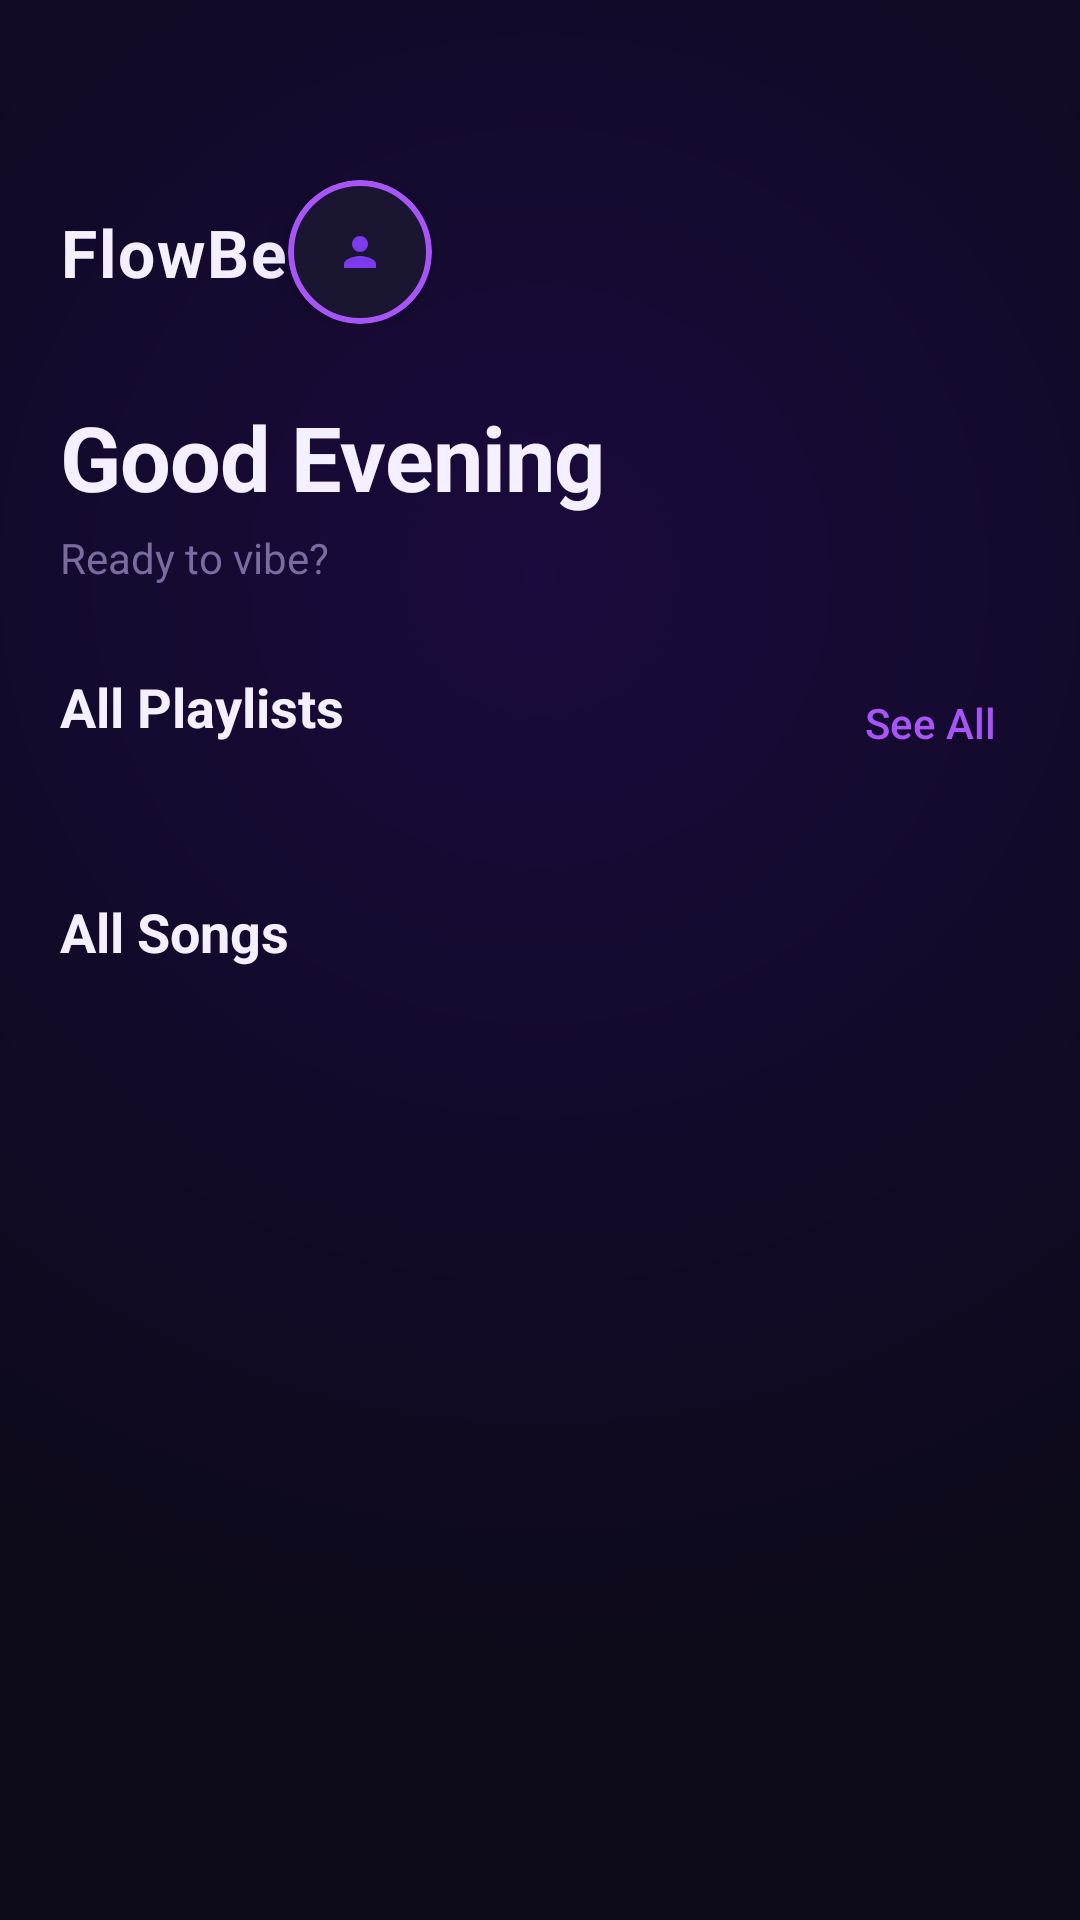

Produce the Android XML layout that renders to this screen, including the resource entries it uses.
<!-- AndroidManifest.xml: application theme Theme.FlowBeats -->
<!-- res/layout/fragment_home.xml -->
<?xml version="1.0" encoding="utf-8"?>
<androidx.core.widget.NestedScrollView xmlns:android="http://schemas.android.com/apk/res/android"
    xmlns:app="http://schemas.android.com/apk/res-auto"
    xmlns:tools="http://schemas.android.com/tools"
    android:layout_width="match_parent"
    android:layout_height="match_parent"
    android:clipToPadding="false"
    android:paddingBottom="150dp">

    <LinearLayout
        android:layout_width="match_parent"
        android:layout_height="wrap_content"
        android:orientation="vertical"
        android:paddingStart="20dp"
        android:paddingEnd="20dp"
        android:paddingTop="16dp">

        
        <androidx.constraintlayout.widget.ConstraintLayout
            android:layout_width="match_parent"
            android:layout_height="wrap_content"
            android:layout_marginTop="44dp">

            
            <TextView
                android:id="@+id/tvAppName"
                android:layout_width="wrap_content"
                android:layout_height="wrap_content"
                android:text="FlowBeats"
                android:textColor="@color/text_primary"
                android:textSize="22sp"
                android:textStyle="bold"
                android:letterSpacing="0.03"
                app:layout_constraintStart_toStartOf="parent"
                app:layout_constraintTop_toTopOf="parent"
                app:layout_constraintBottom_toBottomOf="parent"/>

            
            <com.google.android.material.card.MaterialCardView
                android:id="@+id/cardProfile"
                android:layout_width="@dimen/profile_picture_size"
                android:layout_height="@dimen/profile_picture_size"
                android:layout_marginEnd="196dp"
                android:foreground="?attr/selectableItemBackground"
                app:cardCornerRadius="999dp"
                app:cardElevation="6dp"
                app:layout_constraintEnd_toEndOf="parent"
                app:layout_constraintTop_toTopOf="parent"
                app:strokeColor="@color/electric_purple"
                app:strokeWidth="2dp">

                <ImageView
                    android:id="@+id/ivProfilePicture"
                    android:layout_width="match_parent"
                    android:layout_height="match_parent"
                    android:scaleType="centerCrop"
                    android:src="@drawable/ic_profile_placeholder" />

            </com.google.android.material.card.MaterialCardView>

        </androidx.constraintlayout.widget.ConstraintLayout>

        
        <TextView
            android:id="@+id/tvGreeting"
            android:layout_width="wrap_content"
            android:layout_height="wrap_content"
            android:layout_marginTop="24dp"
            android:text="Good Evening"
            android:textColor="@color/text_primary"
            android:textSize="30sp"
            android:textStyle="bold"
            android:letterSpacing="-0.01"/>

        <TextView
            android:id="@+id/tvSubGreeting"
            android:layout_width="wrap_content"
            android:layout_height="wrap_content"
            android:layout_marginTop="4dp"
            android:text="Ready to vibe?"
            android:textColor="@color/text_tertiary"
            android:textSize="14sp"/>

        

        
        <androidx.constraintlayout.widget.ConstraintLayout
            android:layout_width="match_parent"
            android:layout_height="wrap_content"
            android:layout_marginTop="28dp">

            <TextView
                android:id="@+id/tvYourPlaylists"
                android:layout_width="wrap_content"
                android:layout_height="wrap_content"
                android:text="All Playlists"
                android:textColor="@color/text_primary"
                android:textSize="18sp"
                android:textStyle="bold"
                app:layout_constraintStart_toStartOf="parent"
                app:layout_constraintTop_toTopOf="parent"/>

            <TextView
                android:id="@+id/tvSeeAll"
                android:layout_width="wrap_content"
                android:layout_height="wrap_content"
                android:text="See All"
                android:textColor="@color/electric_purple"
                android:textSize="14sp"
                android:fontFamily="sans-serif-medium"
                android:background="?attr/selectableItemBackgroundBorderless"
                android:padding="8dp"
                app:layout_constraintEnd_toEndOf="parent"
                app:layout_constraintTop_toTopOf="parent"/>

        </androidx.constraintlayout.widget.ConstraintLayout>

        
        <androidx.recyclerview.widget.RecyclerView
            android:id="@+id/rvPlaylists"
            android:layout_width="match_parent"
            android:layout_height="wrap_content"
            android:layout_marginTop="12dp"
            android:clipToPadding="false"
            android:orientation="horizontal"
            app:layoutManager="androidx.recyclerview.widget.LinearLayoutManager"
            tools:listitem="@layout/item_playlist_card"/>

        
        <TextView
            android:id="@+id/tvAllSongs"
            android:layout_width="wrap_content"
            android:layout_height="wrap_content"
            android:text="All Songs"
            android:textColor="@color/text_primary"
            android:textSize="18sp"
            android:textStyle="bold"
            android:layout_marginTop="28dp"/>

        
        <androidx.recyclerview.widget.RecyclerView
            android:id="@+id/recyclerView"
            android:layout_width="match_parent"
            android:layout_height="wrap_content"
            android:layout_marginTop="12dp"
            android:nestedScrollingEnabled="false"
            app:layoutManager="androidx.recyclerview.widget.LinearLayoutManager"
            tools:listitem="@layout/item_song"/>

    </LinearLayout>

</androidx.core.widget.NestedScrollView>
<!-- res/layout/item_playlist_card.xml (included above) -->
<?xml version="1.0" encoding="utf-8"?>
<com.google.android.material.card.MaterialCardView xmlns:android="http://schemas.android.com/apk/res/android"
    xmlns:app="http://schemas.android.com/apk/res-auto"
    android:layout_width="140dp"
    android:layout_height="wrap_content"
    android:layout_marginEnd="12dp"
    app:cardCornerRadius="20dp"
    app:cardElevation="6dp"
    app:cardBackgroundColor="@color/glass_background"
    app:strokeWidth="1dp"
    app:strokeColor="@color/glass_border"
    android:foreground="@drawable/ripple_card">

    <androidx.constraintlayout.widget.ConstraintLayout
        android:layout_width="match_parent"
        android:layout_height="match_parent"
        android:padding="12dp">

        
        <com.google.android.material.card.MaterialCardView
            android:id="@+id/cardPlaylistCover"
            android:layout_width="0dp"
            android:layout_height="100dp"
            app:cardCornerRadius="14dp"
            app:cardElevation="0dp"
            app:layout_constraintStart_toStartOf="parent"
            app:layout_constraintEnd_toEndOf="parent"
            app:layout_constraintTop_toTopOf="parent">

            <ImageView
                android:id="@+id/ivPlaylistCover"
                android:layout_width="match_parent"
                android:layout_height="match_parent"
                android:scaleType="centerCrop"
                android:src="@drawable/bg_album_art_placeholder"/>

        </com.google.android.material.card.MaterialCardView>

        
        <TextView
            android:id="@+id/tvPlaylistName"
            android:layout_width="0dp"
            android:layout_height="wrap_content"
            android:text="Playlist Name"
            android:textColor="@color/text_primary"
            android:textSize="13sp"
            android:textStyle="bold"
            android:maxLines="1"
            android:ellipsize="end"
            android:layout_marginTop="8dp"
            app:layout_constraintStart_toStartOf="parent"
            app:layout_constraintEnd_toEndOf="parent"
            app:layout_constraintTop_toBottomOf="@id/cardPlaylistCover"/>

        
        <TextView
            android:id="@+id/tvSongCount"
            android:layout_width="0dp"
            android:layout_height="wrap_content"
            android:text="12 songs"
            android:textColor="@color/text_tertiary"
            android:textSize="11sp"
            android:layout_marginTop="2dp"
            app:layout_constraintStart_toStartOf="parent"
            app:layout_constraintEnd_toEndOf="parent"
            app:layout_constraintTop_toBottomOf="@id/tvPlaylistName"/>

    </androidx.constraintlayout.widget.ConstraintLayout>

</com.google.android.material.card.MaterialCardView>
<!-- res/layout/item_song.xml (included above) -->
<?xml version="1.0" encoding="utf-8"?>
<com.google.android.material.card.MaterialCardView xmlns:android="http://schemas.android.com/apk/res/android"
    xmlns:app="http://schemas.android.com/apk/res-auto"
    android:layout_width="match_parent"
    android:layout_height="72dp"
    android:layout_marginBottom="8dp"
    app:cardCornerRadius="18dp"
    app:cardElevation="0dp"
    app:cardBackgroundColor="@color/glass_background"
    app:strokeWidth="1dp"
    app:strokeColor="@color/glass_border"
    android:foreground="@drawable/ripple_card">

    <androidx.constraintlayout.widget.ConstraintLayout
        android:layout_width="match_parent"
        android:layout_height="match_parent"
        android:paddingStart="12dp"
        android:paddingEnd="8dp"
        android:paddingTop="10dp"
        android:paddingBottom="10dp">

        
        <com.google.android.material.card.MaterialCardView
            android:id="@+id/ivSongAlbumArt"
            android:layout_width="52dp"
            android:layout_height="52dp"
            app:cardCornerRadius="14dp"
            app:cardElevation="0dp"
            app:layout_constraintStart_toStartOf="parent"
            app:layout_constraintTop_toTopOf="parent"
            app:layout_constraintBottom_toBottomOf="parent">

            <ImageView
                android:id="@+id/albumArt"
                android:layout_width="match_parent"
                android:layout_height="match_parent"
                android:scaleType="centerCrop"
                android:src="@drawable/bg_album_art_placeholder"/>

        </com.google.android.material.card.MaterialCardView>

        
        <LinearLayout
            android:id="@+id/songInfo"
            android:layout_width="0dp"
            android:layout_height="wrap_content"
            android:orientation="vertical"
            android:layout_marginStart="12dp"
            android:layout_marginEnd="8dp"
            app:layout_constraintStart_toEndOf="@id/ivSongAlbumArt"
            app:layout_constraintEnd_toStartOf="@id/tvDuration"
            app:layout_constraintTop_toTopOf="parent"
            app:layout_constraintBottom_toBottomOf="parent">

            <TextView
                android:id="@+id/tvSongName"
                android:layout_width="match_parent"
                android:layout_height="wrap_content"
                android:text="Song Title"
                android:textColor="@color/text_primary"
                android:textSize="14sp"
                android:textStyle="bold"
                android:maxLines="1"
                android:ellipsize="end"/>

            <TextView
                android:id="@+id/tvSongArtist"
                android:layout_width="match_parent"
                android:layout_height="wrap_content"
                android:text="Unknown Artist"
                android:textColor="@color/text_tertiary"
                android:textSize="12sp"
                android:maxLines="1"
                android:ellipsize="end"
                android:layout_marginTop="3dp"/>

        </LinearLayout>

        
        <TextView
            android:id="@+id/tvDuration"
            android:layout_width="wrap_content"
            android:layout_height="wrap_content"
            android:text="3:45"
            android:textColor="@color/text_tertiary"
            android:textSize="12sp"
            android:layout_marginEnd="4dp"
            app:layout_constraintEnd_toStartOf="@id/btnMore"
            app:layout_constraintTop_toTopOf="parent"
            app:layout_constraintBottom_toBottomOf="parent"/>

        
        <ImageButton
            android:id="@+id/btnMore"
            android:layout_width="32dp"
            android:layout_height="32dp"
            android:src="@drawable/ic_more"
            android:background="?attr/selectableItemBackgroundBorderless"
            android:tint="@color/text_tertiary"
            android:padding="4dp"
            app:layout_constraintEnd_toEndOf="parent"
            app:layout_constraintTop_toTopOf="parent"
            app:layout_constraintBottom_toBottomOf="parent"/>

    </androidx.constraintlayout.widget.ConstraintLayout>

</com.google.android.material.card.MaterialCardView>
<!-- resources referenced by this layout -->
<resources>
  <color name="electric_purple">#A855F7</color>
  <color name="glass_background">#1F1735</color>
  <color name="glass_border">#4A356A</color>
  <color name="text_primary">#F5F0FF</color>
  <color name="text_tertiary">#7C6BA0</color>
  <dimen name="profile_picture_size">48dp</dimen>
  <!-- drawable bg_album_art_placeholder (drawable) -->
  <?xml version="1.0" encoding="utf-8"?>
  <shape xmlns:android="http://schemas.android.com/apk/res/android"
      android:shape="rectangle">
      <gradient
          android:type="linear"
          android:angle="135"
          android:startColor="#2D1B69"
          android:endColor="#7C3AED"/>
      <corners android:radius="20dp"/>
  </shape>
  <!-- drawable ic_profile_placeholder (drawable) -->
  <?xml version="1.0" encoding="utf-8"?>
  <vector xmlns:android="http://schemas.android.com/apk/res/android"
      android:width="48dp"
      android:height="48dp"
      android:viewportWidth="24"
      android:viewportHeight="24">
      <path
          android:fillColor="@color/purple_accent"
          android:pathData="M12,12c2.21,0 4,-1.79 4,-4s-1.79,-4 -4,-4 -4,1.79 -4,4 1.79,4 4,4zM12,14c-2.67,0 -8,1.34 -8,4v2h16v-2c0,-2.66 -5.33,-4 -8,-4z" />
  </vector>
  <!-- drawable ripple_card (drawable) -->
  <?xml version="1.0" encoding="utf-8"?>
  <ripple xmlns:android="http://schemas.android.com/apk/res/android"
      android:color="#33A855F7">
      <item>
          <shape android:shape="rectangle">
              <corners android:radius="24dp"/>
          </shape>
      </item>
  </ripple>
  <color name="purple_accent">#7C3AED</color>
  <color name="purple_dark">#2D1B69</color>
  <color name="pink_accent">#EC4899</color>
  <!-- drawable bg_gradient_main (drawable) -->
  <?xml version="1.0" encoding="utf-8"?>
  <shape xmlns:android="http://schemas.android.com/apk/res/android">
      <gradient
          android:type="radial"
          android:gradientRadius="100%"
          android:centerX="0.5"
          android:centerY="0.3"
          android:startColor="#1A0A3D"
          android:endColor="#0D0A1A" />
  </shape>
  <color name="bg_primary">#0D0A1A</color>
  <color name="text_secondary">#C4B5FD</color>
  <color name="text_hint">#5B4F7A</color>
  <color name="transparent">#00000000</color>
  <style name="Widget.FlowBeats.Button" parent="Widget.MaterialComponents.Button">
          <item name="cornerRadius">24dp</item>
          <item name="android:textColor">@color/text_primary</item>
          <item name="backgroundTint">@color/pink_accent</item>
          <item name="android:elevation">4dp</item>
          <item name="android:stateListAnimator">@null</item>
      </style>
  <style name="Widget.FlowBeats.CardView" parent="Widget.MaterialComponents.CardView">
          <item name="cardCornerRadius">20dp</item>
          <item name="cardElevation">8dp</item>
          <item name="cardBackgroundColor">@color/bg_card</item>
          <item name="contentPadding">16dp</item>
      </style>
  <style name="Widget.FlowBeats.BottomNavigation" parent="Widget.MaterialComponents.BottomNavigationView">
          <item name="itemIconTint">@drawable/bottom_nav_tint</item>
          <item name="itemTextColor">@drawable/bottom_nav_tint</item>
          <item name="itemRippleColor">@color/ripple_color</item>
          <item name="labelVisibilityMode">labeled</item>
          <item name="android:background">@drawable/bg_bottom_nav</item>
          <item name="elevation">16dp</item>
      </style>
  <color name="bg_card">#1A1530</color>
  <color name="ripple_color">#33A855F7</color>
</resources>
